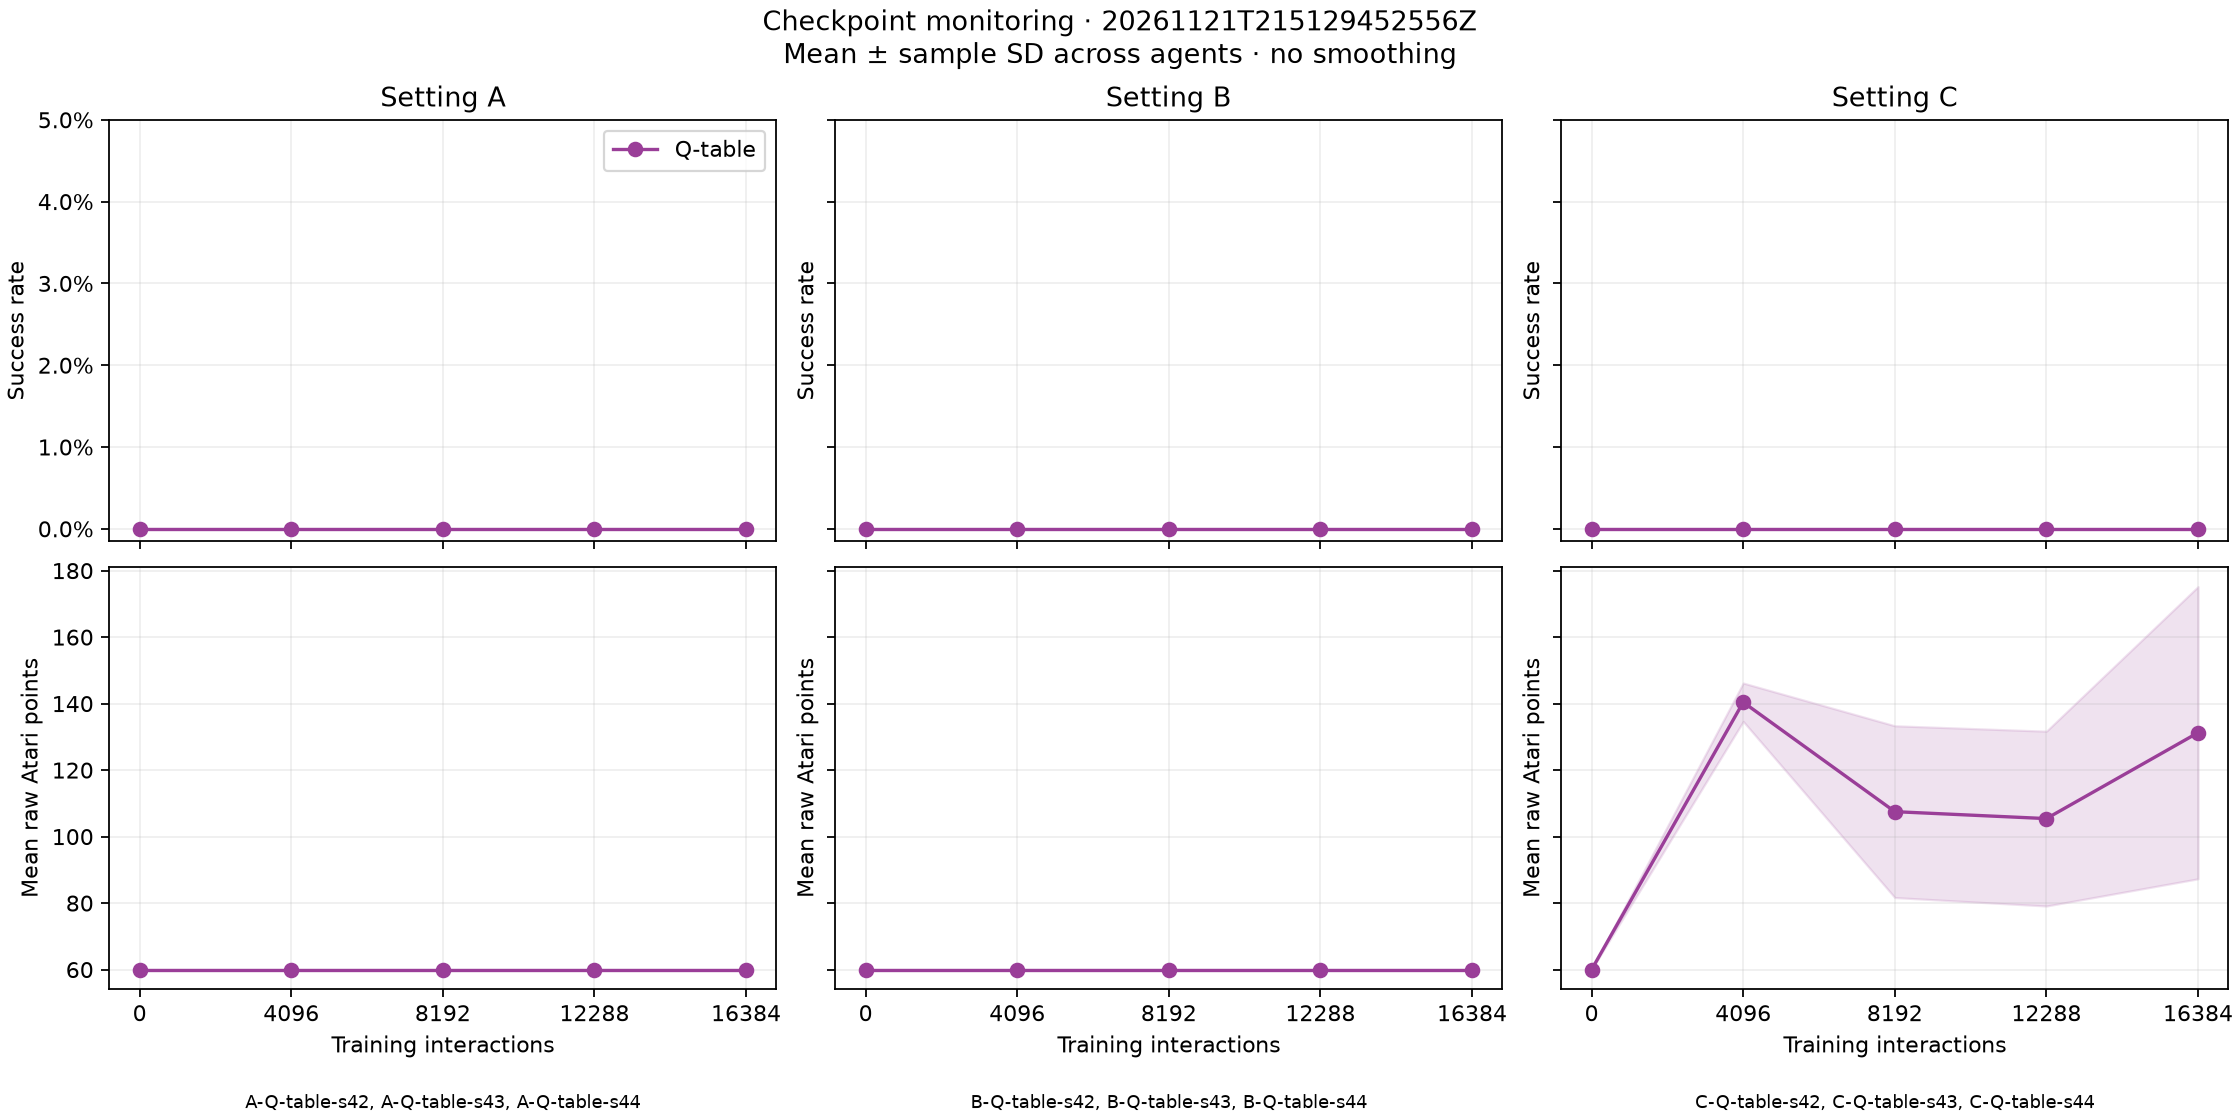

The table this chart was drawn from, first rows:
run_id, setting, algorithm, train_seed, interactions, training_seconds, monitor_seconds, known_state_rate, episodes, successes, failures, success_rate, failure_rate, mean_return, mean_raw_score, success_length, failure_length, eval_interactions
A-Q-table-s42, A, Q-table, 42, 0, 0.0, 2.634, 0.0, 8, 0, 8, 0.0, 1.0, 0.0, 60.0, , 482.0, 3856
A-Q-table-s42, A, Q-table, 42, 4096, 1.888, 2.735, 0.8963, 8, 0, 8, 0.0, 1.0, 0.0, 60.0, , 482.0, 3856
A-Q-table-s42, A, Q-table, 42, 8192, 3.803, 2.7, 0.9585, 8, 0, 8, 0.0, 1.0, 0.0, 60.0, , 482.0, 3856
A-Q-table-s42, A, Q-table, 42, 12288, 5.783, 2.575, 0.9876, 8, 0, 8, 0.0, 1.0, 0.0, 60.0, , 482.0, 3856
A-Q-table-s42, A, Q-table, 42, 16384, 7.625, 2.581, 0.9876, 8, 0, 8, 0.0, 1.0, 0.0, 60.0, , 482.0, 3856
A-Q-table-s43, A, Q-table, 43, 0, 0.0, 2.664, 0.0, 8, 0, 8, 0.0, 1.0, 0.0, 60.0, , 482.0, 3856
A-Q-table-s43, A, Q-table, 43, 4096, 1.829, 2.653, 0.805, 8, 0, 8, 0.0, 1.0, 0.0, 60.0, , 482.0, 3856
A-Q-table-s43, A, Q-table, 43, 8192, 3.776, 2.929, 0.8174, 8, 0, 8, 0.0, 1.0, 0.0, 60.0, , 482.0, 3856
A-Q-table-s43, A, Q-table, 43, 12288, 5.902, 2.867, 0.8838, 8, 0, 8, 0.0, 1.0, 0.0, 60.0, , 482.0, 3856
A-Q-table-s43, A, Q-table, 43, 16384, 7.991, 2.974, 0.8838, 8, 0, 8, 0.0, 1.0, 0.0, 60.0, , 482.0, 3856
A-Q-table-s44, A, Q-table, 44, 0, 0.0, 2.707, 0.0, 8, 0, 8, 0.0, 1.0, 0.0, 60.0, , 482.0, 3856
A-Q-table-s44, A, Q-table, 44, 4096, 1.854, 2.631, 0.805, 8, 0, 8, 0.0, 1.0, 0.0, 60.0, , 482.0, 3856
A-Q-table-s44, A, Q-table, 44, 8192, 3.734, 2.609, 0.8631, 8, 0, 8, 0.0, 1.0, 0.0, 60.0, , 482.0, 3856
A-Q-table-s44, A, Q-table, 44, 12288, 5.649, 2.745, 0.9876, 8, 0, 8, 0.0, 1.0, 0.0, 60.0, , 482.0, 3856
A-Q-table-s44, A, Q-table, 44, 16384, 7.772, 2.958, 0.9876, 8, 0, 8, 0.0, 1.0, 0.0, 60.0, , 482.0, 3856
B-Q-table-s42, B, Q-table, 42, 0, 0.0, 2.901, 0.0, 8, 0, 8, 0.0, 1.0, 0.0, 60.0, , 482.0, 3856
B-Q-table-s42, B, Q-table, 42, 4096, 2.093, 2.864, 0.805, 8, 0, 8, 0.0, 1.0, 0.0, 60.0, , 482.0, 3856
B-Q-table-s42, B, Q-table, 42, 8192, 3.957, 2.637, 0.8714, 8, 0, 8, 0.0, 1.0, 0.0, 60.0, , 482.0, 3856
B-Q-table-s42, B, Q-table, 42, 12288, 5.807, 2.609, 0.9585, 8, 0, 8, 0.0, 1.0, 0.0, 60.0, , 482.0, 3856
B-Q-table-s42, B, Q-table, 42, 16384, 7.676, 2.632, 0.9585, 8, 0, 8, 0.0, 1.0, 0.0, 60.0, , 482.0, 3856
B-Q-table-s43, B, Q-table, 43, 0, 0.0, 2.83, 0.0, 8, 0, 8, 0.0, 1.0, 0.0, 60.0, , 482.0, 3856
B-Q-table-s43, B, Q-table, 43, 4096, 2.04, 2.887, 0.971, 8, 0, 8, 0.0, 1.0, 0.0, 60.0, , 482.0, 3856
B-Q-table-s43, B, Q-table, 43, 8192, 4.148, 2.909, 0.971, 8, 0, 8, 0.0, 1.0, 0.0, 60.0, , 482.0, 3856
B-Q-table-s43, B, Q-table, 43, 12288, 6.207, 2.722, 0.9876, 8, 0, 8, 0.0, 1.0, 0.0, 60.0, , 482.0, 3856
B-Q-table-s43, B, Q-table, 43, 16384, 8.068, 2.714, 0.9876, 8, 0, 8, 0.0, 1.0, 0.0, 60.0, , 482.0, 3856
B-Q-table-s44, B, Q-table, 44, 0, 0.0, 2.66, 0.0, 8, 0, 8, 0.0, 1.0, 0.0, 60.0, , 482.0, 3856
B-Q-table-s44, B, Q-table, 44, 4096, 2.018, 2.963, 0.8548, 8, 0, 8, 0.0, 1.0, 0.0, 60.0, , 482.0, 3856
B-Q-table-s44, B, Q-table, 44, 8192, 4.247, 3.051, 0.8548, 8, 0, 8, 0.0, 1.0, 0.0, 60.0, , 482.0, 3856
B-Q-table-s44, B, Q-table, 44, 12288, 6.358, 2.903, 0.8714, 8, 0, 8, 0.0, 1.0, 0.0, 60.0, , 482.0, 3856
B-Q-table-s44, B, Q-table, 44, 16384, 8.406, 2.814, 0.8714, 8, 0, 8, 0.0, 1.0, 0.0, 60.0, , 482.0, 3856
C-Q-table-s42, C, Q-table, 42, 0, 0.0, 2.572, 0.0, 8, 0, 8, 0.0, 1.0, -0.241, 60.0, , 482.0, 3856
C-Q-table-s42, C, Q-table, 42, 4096, 1.773, 2.879, 0.8764, 8, 0, 8, 0.0, 1.0, -0.2871, 133.8, , 574.2, 4594
C-Q-table-s42, C, Q-table, 42, 8192, 3.635, 3.03, 0.9652, 8, 0, 8, 0.0, 1.0, -0.2655, 86.25, , 531.0, 4248
C-Q-table-s42, C, Q-table, 42, 12288, 5.806, 3.066, 0.9047, 8, 0, 8, 0.0, 1.0, -0.2616, 132.5, , 523.2, 4186
C-Q-table-s42, C, Q-table, 42, 16384, 8.034, 2.886, 0.9612, 8, 0, 8, 0.0, 1.0, -0.2384, 163.8, , 476.8, 3814
C-Q-table-s43, C, Q-table, 43, 0, 0.0, 2.924, 0.0, 8, 0, 8, 0.0, 1.0, -0.241, 60.0, , 482.0, 3856
C-Q-table-s43, C, Q-table, 43, 4096, 2.032, 2.541, 0.8615, 8, 0, 8, 0.0, 1.0, -0.2329, 143.8, , 465.8, 3726
C-Q-table-s43, C, Q-table, 43, 8192, 3.855, 2.594, 0.9368, 8, 0, 8, 0.0, 1.0, -0.259, 100.0, , 518.0, 4144
C-Q-table-s43, C, Q-table, 43, 12288, 5.794, 2.709, 0.9259, 8, 0, 8, 0.0, 1.0, -0.2313, 80.0, , 462.5, 3700
C-Q-table-s43, C, Q-table, 43, 16384, 7.751, 2.928, 0.9477, 8, 0, 8, 0.0, 1.0, -0.27, 148.8, , 540.0, 4320
C-Q-table-s44, C, Q-table, 44, 0, 0.0, 2.768, 0.0, 8, 0, 8, 0.0, 1.0, -0.241, 60.0, , 482.0, 3856
C-Q-table-s44, C, Q-table, 44, 4096, 2.023, 2.26, 0.5451, 8, 0, 8, 0.0, 1.0, -0.1775, 143.8, , 355.0, 2840
C-Q-table-s44, C, Q-table, 44, 8192, 4.019, 2.519, 0.8754, 8, 0, 8, 0.0, 1.0, -0.2056, 136.2, , 411.2, 3290
C-Q-table-s44, C, Q-table, 44, 12288, 5.937, 2.416, 0.883, 8, 0, 8, 0.0, 1.0, -0.2233, 103.8, , 446.5, 3572
C-Q-table-s44, C, Q-table, 44, 16384, 7.703, 2.608, 0.8687, 8, 0, 8, 0.0, 1.0, -0.237, 81.25, , 474.0, 3792
